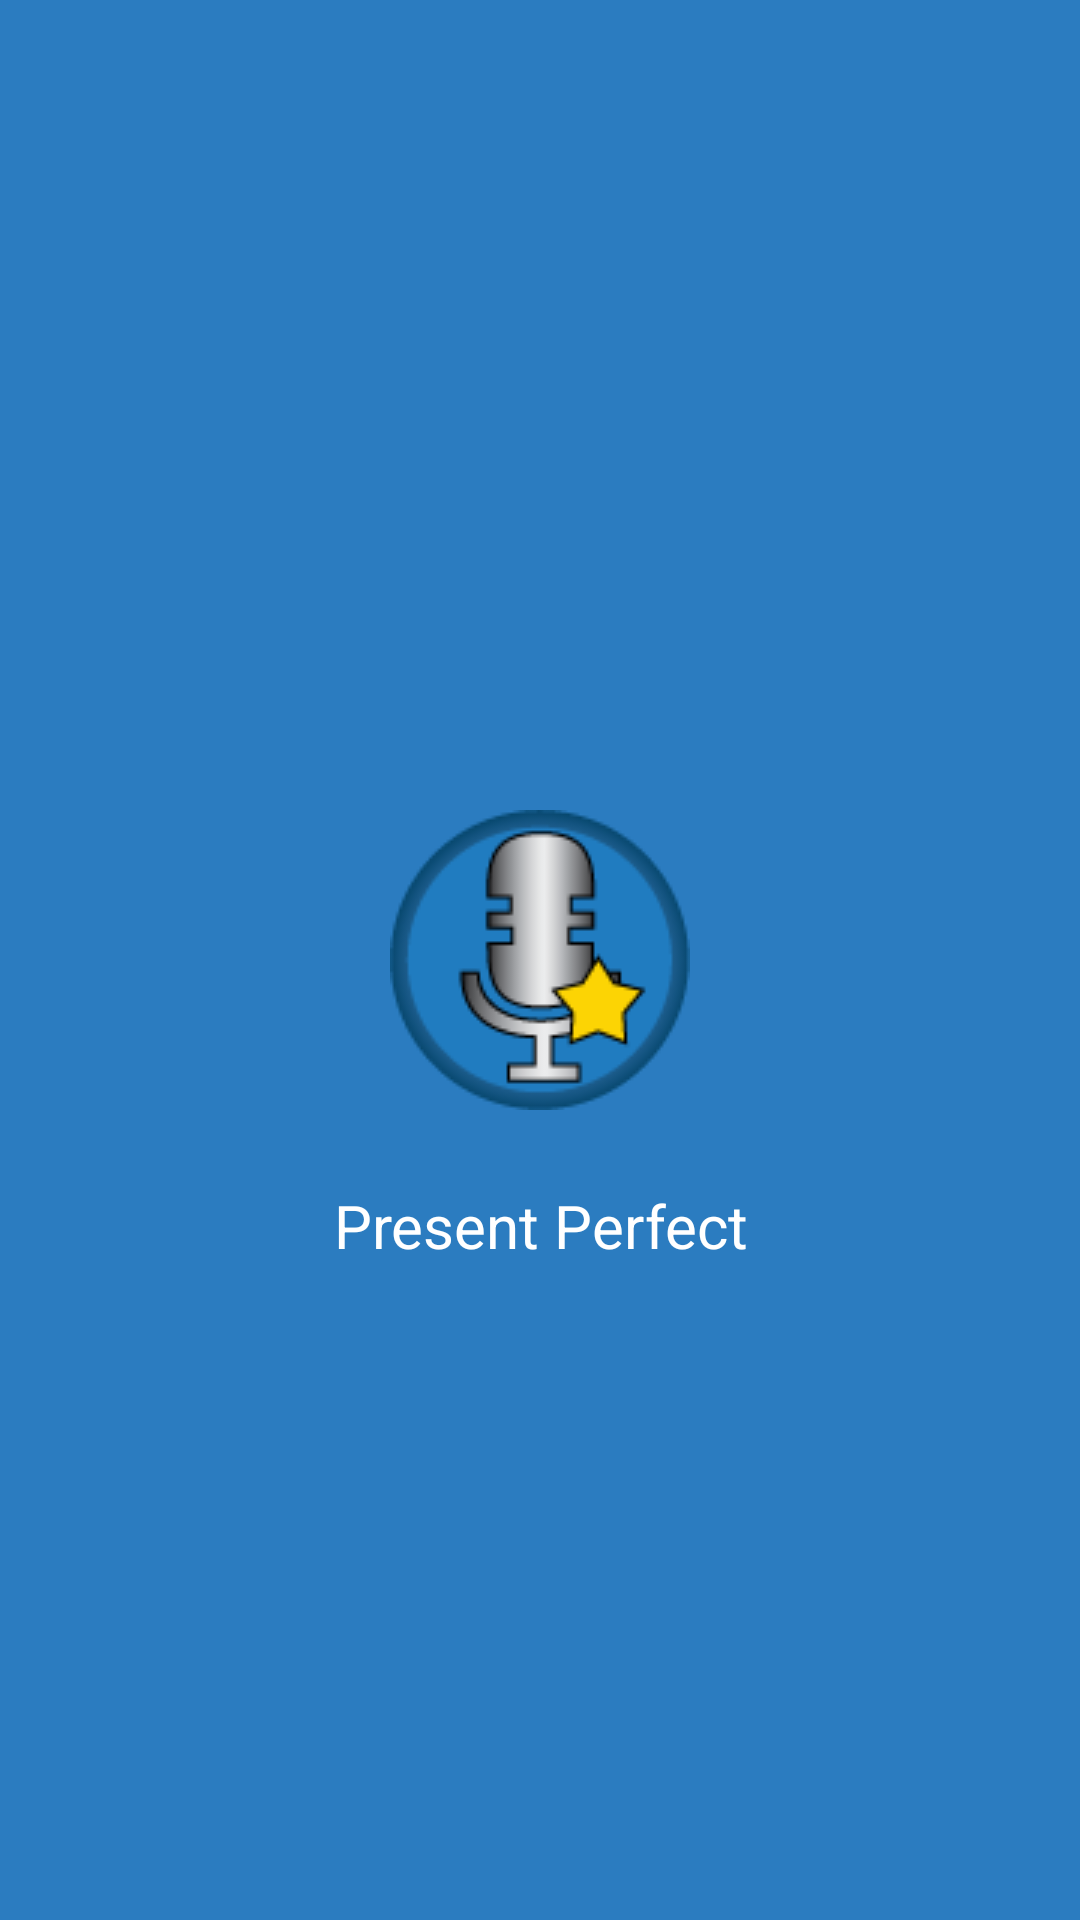

Write the Android layout XML for this screen, with the resource values it uses.
<!-- AndroidManifest.xml: application theme AppTheme -->
<!-- res/layout/activity_splash.xml -->
<RelativeLayout xmlns:android="http://schemas.android.com/apk/res/android"
    xmlns:tools="http://schemas.android.com/tools"
    android:layout_width="match_parent"
    android:layout_height="match_parent"
    android:paddingBottom="@dimen/activity_vertical_margin"
    android:paddingLeft="@dimen/activity_horizontal_margin"
    android:paddingRight="@dimen/activity_horizontal_margin"
    android:paddingTop="@dimen/activity_vertical_margin"
    android:background="@color/light_blue"
    tools:context=".SplashActivity" >

    <ImageView
        android:id="@+id/imgLogo"
        android:layout_width="wrap_content"
        android:layout_height="wrap_content"
        android:layout_centerInParent="true"
        android:src="@drawable/logo_fancy" />
 
    <TextView
        android:layout_width="fill_parent"
        android:layout_height="wrap_content"
        android:textSize="20sp"
        android:textColor="#ffffff"
        android:gravity="center_horizontal"
        android:layout_alignTop="@id/imgLogo"
        android:layout_marginTop="125dp"
        android:text="Present Perfect" />

</RelativeLayout>
<!-- resources referenced by this layout -->
<resources>
  <color name="light_blue">#2b7cc0</color>
  <!-- drawable logo_fancy: png bitmap (drawable, 7023 bytes) -->
  <style name="AppTheme" parent="AppBaseTheme">
          
      <item name="android:spinnerItemStyle">
              @style/spinnerItemStyle
          </item> 
  
          
          <item name="android:spinnerDropDownItemStyle">
              @style/spinnerDropDownItemStyle
          </item>
  
      </style>
  <style name="AppBaseTheme" parent="android:Theme.Light">
          
      </style>
  <style name="spinnerItemStyle">
          <item name="android:padding">10dp</item>
          <item name="android:textSize">20sp</item>
          <item name="android:textColor">#000000</item>
      </style>
  <style name="spinnerDropDownItemStyle">
          <item name="android:gravity">center_horizontal</item>
          <item name="android:padding">5dp</item>
          <item name="android:textSize">20sp</item>
          <item name="android:textColor">#000000</item>
      </style>
</resources>
